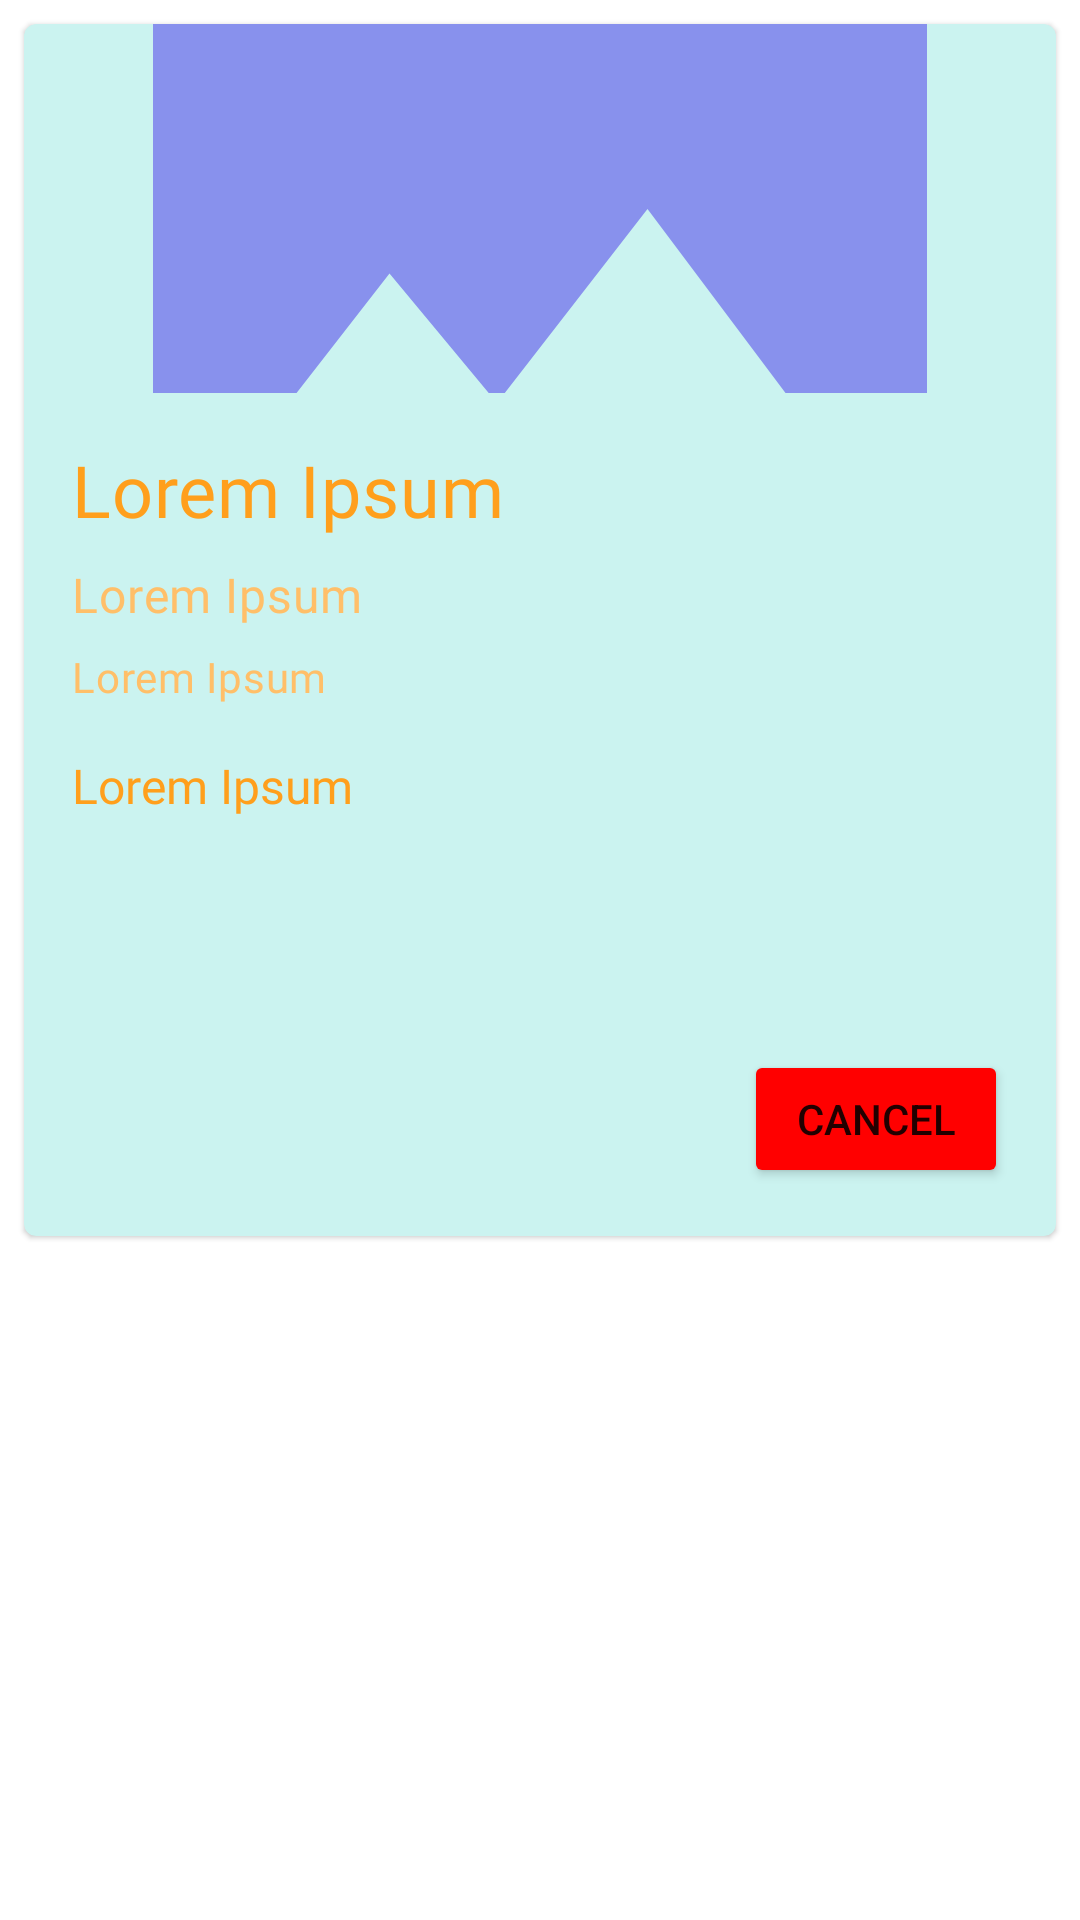

The Android layout XML behind this screen, and the referenced resources:
<!-- AndroidManifest.xml: application theme Theme.Projectgenuity -->
<!-- res/layout/fragment_user_events.xml -->
<?xml version="1.0" encoding="utf-8"?>
<LinearLayout xmlns:android="http://schemas.android.com/apk/res/android"
    xmlns:app="http://schemas.android.com/apk/res-auto"
    xmlns:tools="http://schemas.android.com/tools"
    android:layout_width="match_parent"
    android:layout_height="match_parent"
    android:orientation="vertical"
    tools:context=".UserEventsFragment">

    <com.google.android.material.card.MaterialCardView
        android:id="@+id/card_event_fragment"
        android:layout_width="match_parent"
        android:layout_height="wrap_content"
        android:layout_margin="8dp"
        android:backgroundTint="@color/custom_blue_light">

        <LinearLayout
            android:layout_width="match_parent"
            android:layout_height="wrap_content"
            android:orientation="vertical">

            
            <ImageView
                android:id="@+id/imageView_userEvents"
                android:layout_width="match_parent"
                android:layout_height="123dp"
                android:contentDescription="@string/image_events_description"
                android:scaleType="centerCrop"
                app:srcCompat="@drawable/ic_image" />

            <LinearLayout
                android:layout_width="match_parent"
                android:layout_height="281dp"
                android:orientation="vertical"
                android:padding="16dp">

                
                <TextView
                    android:id="@+id/user_event_title"
                    android:layout_width="wrap_content"
                    android:layout_height="wrap_content"
                    android:fontFamily="@font/abeezee"
                    android:text="@string/dummyText_fields"
                    android:textAppearance="?attr/textAppearanceHeadline6"
                    android:textColor="@color/custom_orange"
                    android:textSize="24sp" />

                <TextView
                    android:id="@+id/user_event_host"
                    android:layout_width="301dp"
                    android:layout_height="wrap_content"
                    android:layout_marginTop="8dp"
                    android:fontFamily="@font/abeezee"
                    android:text="@string/dummyText_fields"
                    android:textAppearance="?attr/textAppearanceBody2"
                    android:textColor="@color/custom_orange_light"
                    android:textSize="16sp" />

                <TextView
                    android:id="@+id/user_event_datetime"
                    android:layout_width="191dp"
                    android:layout_height="wrap_content"
                    android:layout_marginTop="7dp"
                    android:fontFamily="@font/abeezee"
                    android:text="@string/dummyText_fields"
                    android:textAppearance="?attr/textAppearanceBody2"
                    android:textColor="@color/custom_orange_light" />

                <TextView
                    android:id="@+id/user_event_description"
                    android:layout_width="match_parent"
                    android:layout_height="99dp"
                    android:layout_marginTop="16dp"
                    android:fontFamily="@font/abeezee"
                    android:text="@string/dummyText_fields"
                    android:textColor="@color/custom_orange"
                    android:textSize="16sp" />

                <Button
                    android:id="@+id/button_userEvents_cancel"
                    android:layout_width="wrap_content"
                    android:layout_height="wrap_content"
                    android:layout_gravity="right"
                    android:backgroundTint="#FF0000"
                    android:text="@string/userEvents_button_cancel" />

            </LinearLayout>

            

        </LinearLayout>

    </com.google.android.material.card.MaterialCardView>
</LinearLayout>
<!-- resources referenced by this layout -->
<resources>
  <color name="custom_blue_light">#CBF3F0</color>
  <color name="custom_orange">#FF9F1C</color>
  <color name="custom_orange_light">#FFBF69</color>
  <!-- drawable ic_image (drawable-anydpi) -->
  <vector xmlns:android="http://schemas.android.com/apk/res/android"
      android:width="24dp"
      android:height="24dp"
      android:viewportWidth="24"
      android:viewportHeight="24"
      android:tint="#7678ED"
      android:alpha="0.8">
    <path
        android:fillColor="@android:color/white"
        android:pathData="M21,19V5c0,-1.1 -0.9,-2 -2,-2H5c-1.1,0 -2,0.9 -2,2v14c0,1.1 0.9,2 2,2h14c1.1,0 2,-0.9 2,-2zM8.5,13.5l2.5,3.01L14.5,12l4.5,6H5l3.5,-4.5z"/>
  </vector>
  <string name="dummyText_fields">Lorem Ipsum</string>
  <string name="image_events_description">content_description_media</string>
  <string name="userEvents_button_cancel">Cancel</string>
  <style name="Theme.Projectgenuity" parent="Theme.MaterialComponents.DayNight.DarkActionBar">
          
          <item name="colorPrimary">@color/custom_orange_light</item>
          <item name="colorPrimaryVariant">@color/custom_orange_light</item>
          <item name="colorOnPrimary">@color/custom_white</item>
          
          <item name="colorSecondary">@color/custom_orange_light</item>
          <item name="colorSecondaryVariant">@color/custom_blue_light</item>
          <item name="colorOnSecondary">@color/custom_black</item>
          
          <item name="android:statusBarColor" tools:targetApi="l">?attr/colorPrimaryVariant</item>
          
      </style>
  <color name="custom_white">#FFF8F0</color>
  <color name="custom_black">#2B303A</color>
</resources>
